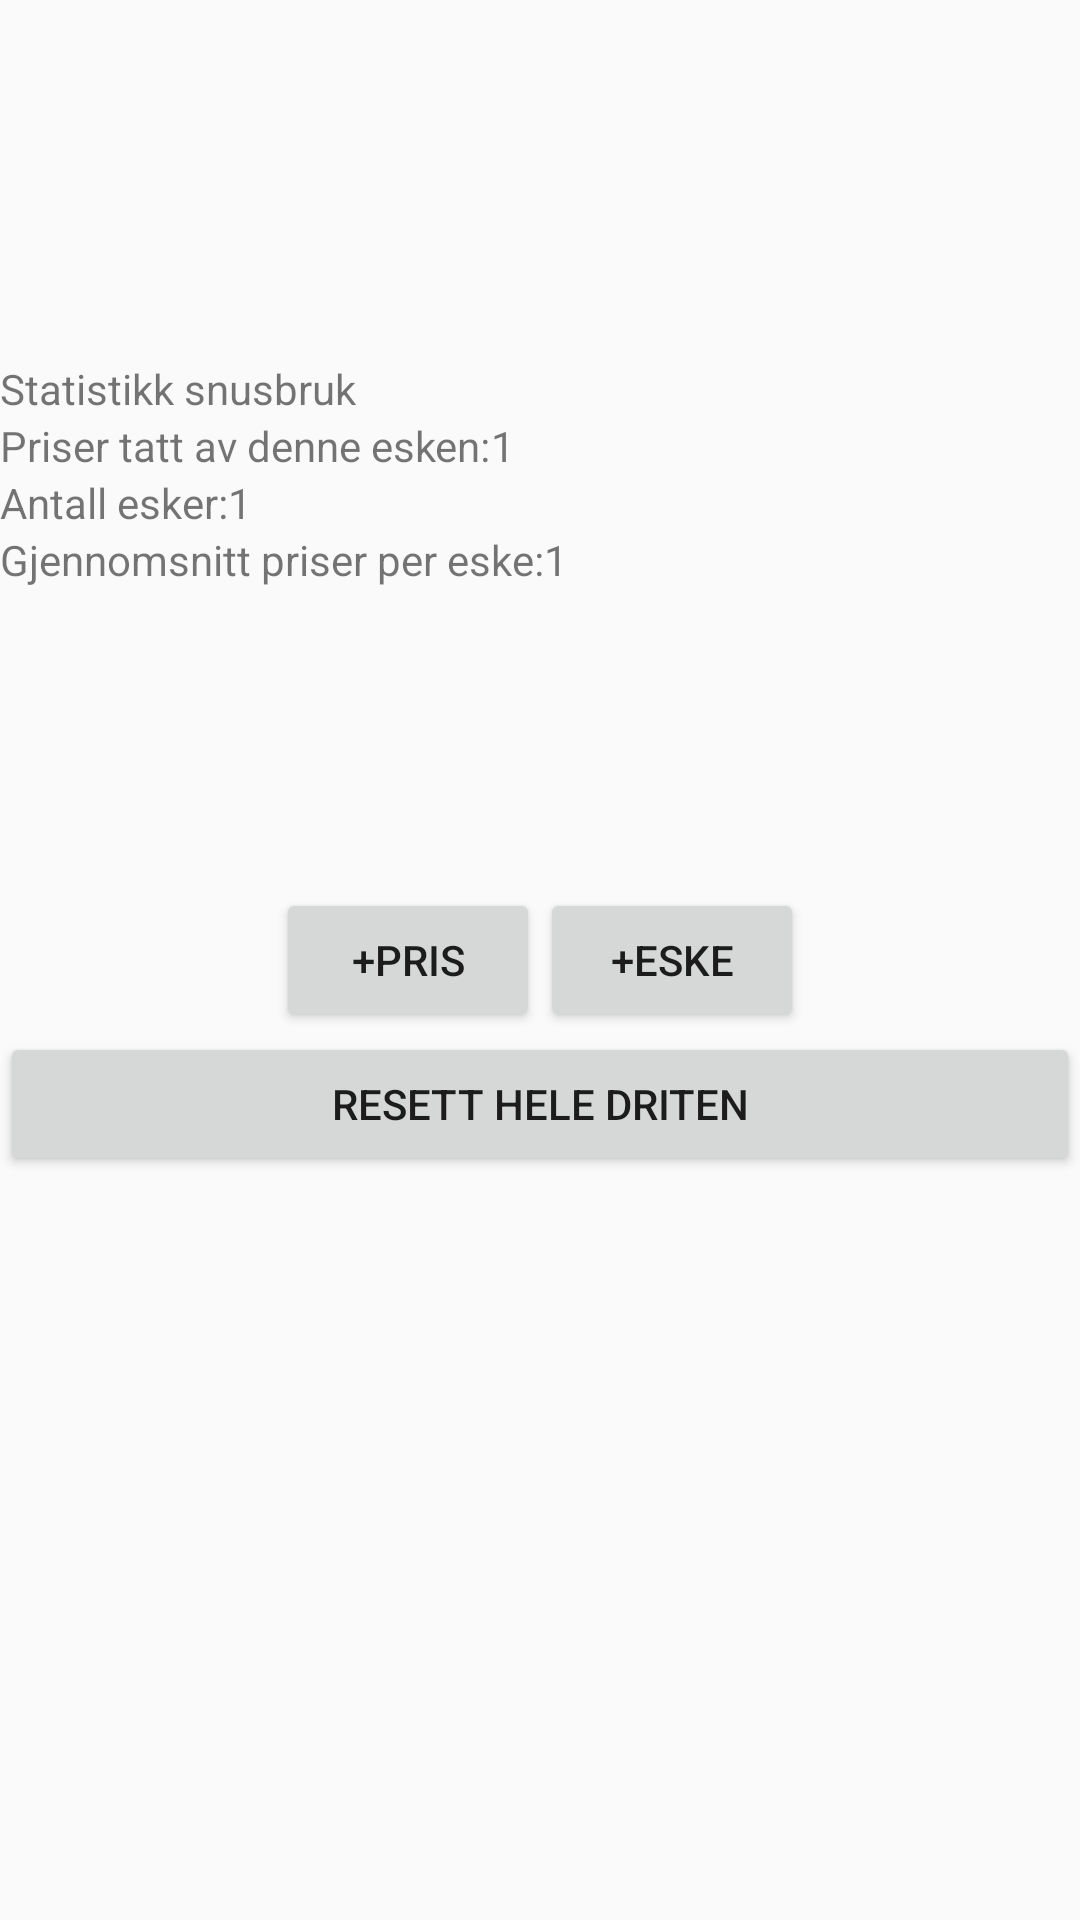

Write the Android layout XML for this screen, with the resource values it uses.
<!-- AndroidManifest.xml: application theme AppTheme -->
<!-- res/layout/activity_main.xml -->
<?xml version="1.0" encoding="utf-8"?>
<LinearLayout xmlns:android="http://schemas.android.com/apk/res/android"
    android:layout_width="match_parent"
    android:layout_height="match_parent"
    android:orientation="vertical">

    <ImageView
        android:layout_width="120dp"
        android:layout_height="120dp"
        android:src="@drawable/general"
        android:layout_gravity="center"/>

    <TextView
        android:layout_width="wrap_content"
        android:layout_height="wrap_content"
        android:text="@string/statistikk_snusbruk"/>

    <LinearLayout
        android:layout_width="match_parent"
        android:layout_height="wrap_content"
        android:orientation="horizontal">


        <TextView
            android:layout_width="wrap_content"
            android:layout_height="wrap_content"
            android:text="@string/priser_per_eske"/>

        <TextView
            android:id="@+id/tv_priser_per_eske"
            android:layout_width="wrap_content"
            android:layout_height="wrap_content"
            android:text="1"
            />

    </LinearLayout>

    <LinearLayout
        android:layout_width="match_parent"
        android:layout_height="wrap_content"
        android:orientation="horizontal">

        <TextView
            android:layout_width="wrap_content"
            android:layout_height="wrap_content"
            android:text="@string/antall_esker"/>

        <TextView
            android:id="@+id/tv_antall_esker"
            android:layout_width="wrap_content"
            android:layout_height="wrap_content"
            android:text="1"
            />
    </LinearLayout>    <LinearLayout
    android:layout_width="match_parent"
    android:layout_height="wrap_content"
    android:orientation="horizontal">

    <TextView
        android:layout_width="wrap_content"
        android:layout_height="wrap_content"
        android:text="@string/gjennomsnitt_ant_esker"/>

    <TextView
        android:id="@+id/tv_snitt_antall_esker"
        android:layout_width="wrap_content"
        android:layout_height="wrap_content"
        android:text="1"
        />
</LinearLayout>

    <LinearLayout
        android:layout_marginTop="100dp"
        android:layout_width="match_parent"
        android:layout_height="wrap_content"
        android:orientation="horizontal"
        android:gravity="center">

        <Button
            android:id="@+id/btn_add_pris"
            android:layout_width="wrap_content"
            android:layout_height="wrap_content"
            android:text="@string/pris"/>

        <Button
            android:id="@+id/btn_new_box"
            android:layout_width="wrap_content"
            android:layout_height="wrap_content"
            android:text="@string/eske"/>
    </LinearLayout>

<Button
    android:layout_width="match_parent"
    android:layout_height="wrap_content"
    android:text="Resett hele driten"
    android:id="@+id/btn_reset"/>


</LinearLayout>
<!-- resources referenced by this layout -->
<resources>
  <!-- drawable general: png bitmap (mipmap-hdpi, 4093 bytes) -->
  <string name="antall_esker">Antall esker:</string>
  <string name="eske">+eske</string>
  <string name="gjennomsnitt_ant_esker">Gjennomsnitt priser per eske:</string>
  <string name="pris">+pris</string>
  <string name="priser_per_eske">Priser tatt av denne esken:</string>
  <string name="statistikk_snusbruk">Statistikk snusbruk</string>
  <style name="AppTheme" parent="Theme.AppCompat.Light.NoActionBar">
          
          <item name="colorPrimary">@android:color/black</item>
          <item name="colorPrimaryDark">@android:color/black</item>
          <item name="colorAccent">@color/colorAccent</item>
      </style>
  <!-- not gathered from this repository: default colours our renderer supplied (Android Studio template values) -->
  <color name="colorAccent">#FF03DAC5</color>
</resources>
